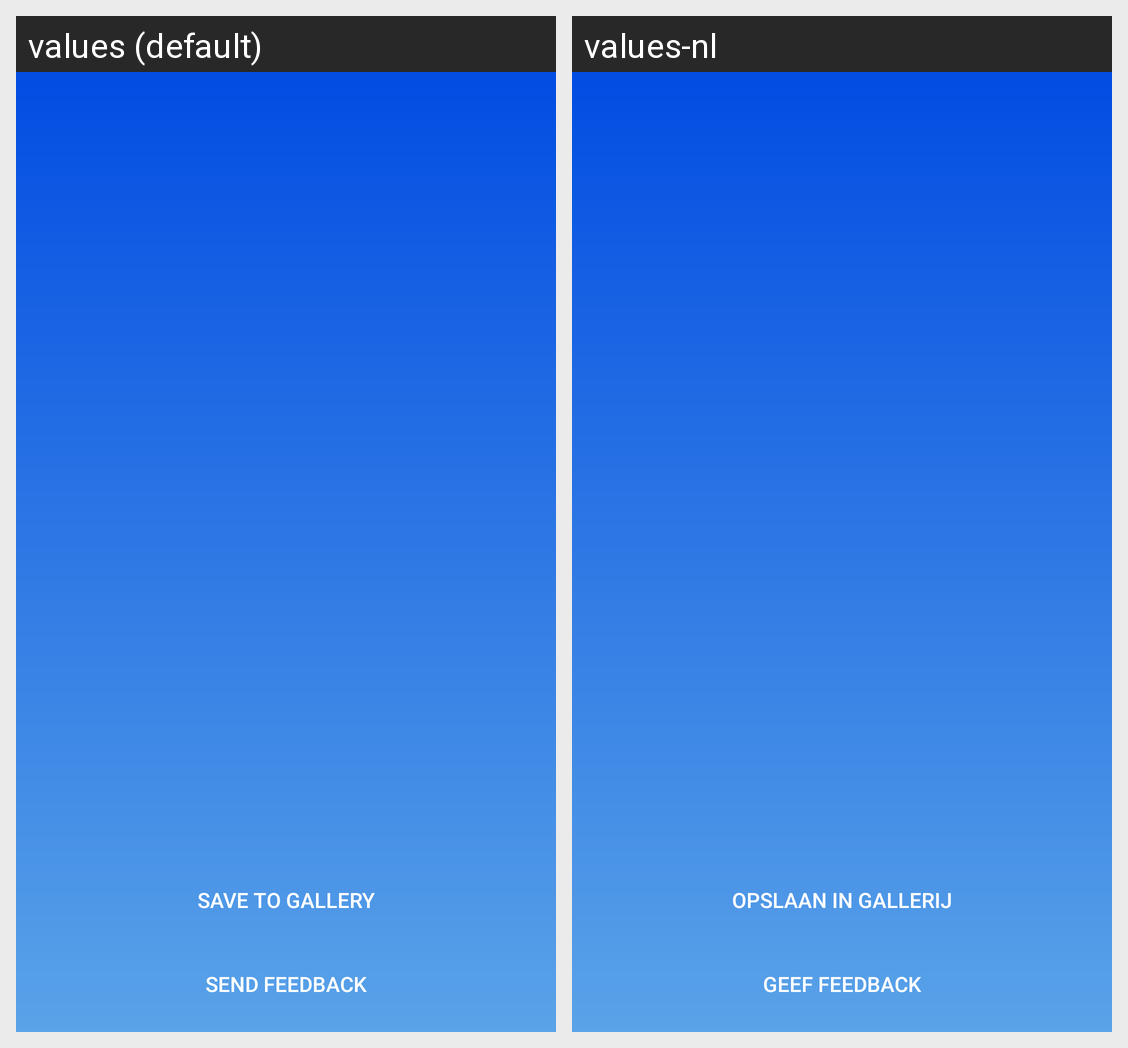

This grid shows one Android layout under two languages. Give, for every string resource on the screen, its name, the default text and each shown locale's text.
Android screen res/layout/activity_picture_taken.xml rendered under 2 locales, left to right: values (default), values-nl. Device: Nexus 5 (rendered at 1080×1920; each locale shown at half size, 540×960, under a caption strip naming it); theme Main.
Strings drawn on this screen, with the default value and each locale's value (text and hints the layout hard-codes, and strings that could not be matched under every locale, appear in the picture but are not listed):

taken_save_picture_button
  values: Save to gallery
  values-nl: Opslaan in gallerij

taken_send_feedback_button
  values: Send feedback
  values-nl: Geef feedback
